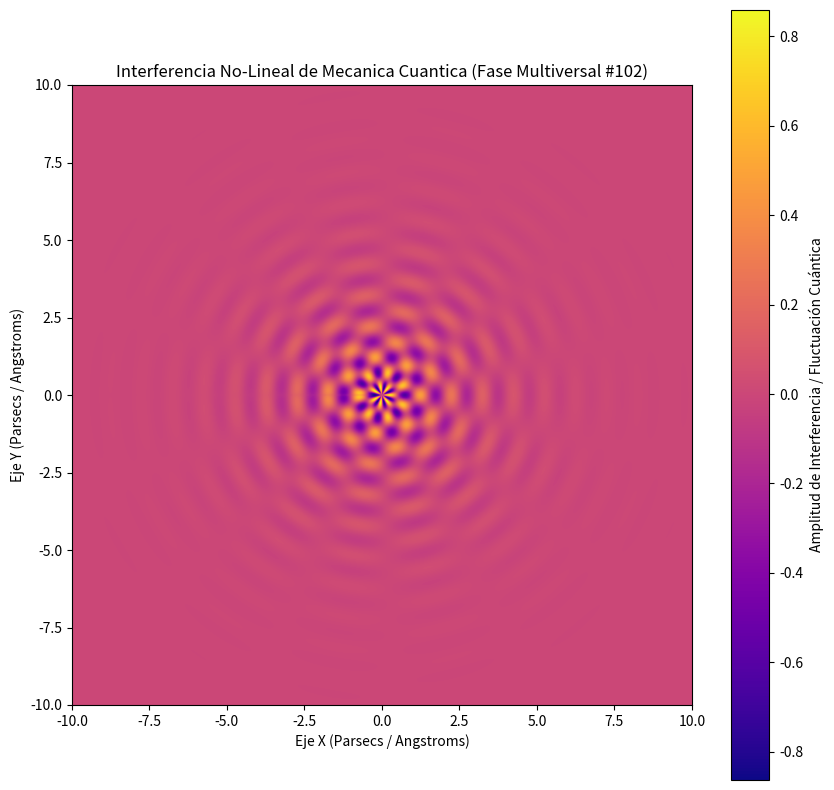

Reproduce this figure in Python.
%matplotlib inline
# Simulación Multiversal: Mecanica Cuantica - Variante 102
import numpy as np
import matplotlib.pyplot as plt

# Parámetros Físicos No-Lineales
omega_1 = 6.256
omega_2 = 7.189
lambda_decay = 0.595
phase_shift = 0.005

x = np.linspace(-10, 10, 800)
y = np.linspace(-10, 10, 800)
X, Y = np.meshgrid(x, y)

# Dinámica de Fluidos / Campos Tensor-Escalares (Fase Multiversal)
R = np.sqrt(X**2 + Y**2) + 1e-5
Z = (np.sin(omega_1 * R + phase_shift) * np.cos(omega_2 * np.arctan2(Y, X))) * np.exp(-lambda_decay * R)

plt.figure(figsize=(10, 10))
plt.imshow(Z, cmap='plasma', extent=[-10, 10, -10, 10], origin='lower')
plt.colorbar(label='Amplitud de Interferencia / Fluctuación Cuántica')
plt.title(r'Interferencia No-Lineal de Mecanica Cuantica (Fase Multiversal #102)')
plt.xlabel('Eje X (Parsecs / Angstroms)')
plt.ylabel('Eje Y (Parsecs / Angstroms)')
plt.show()
